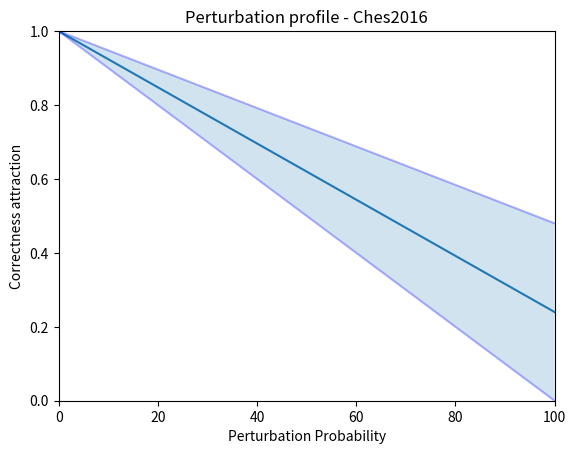
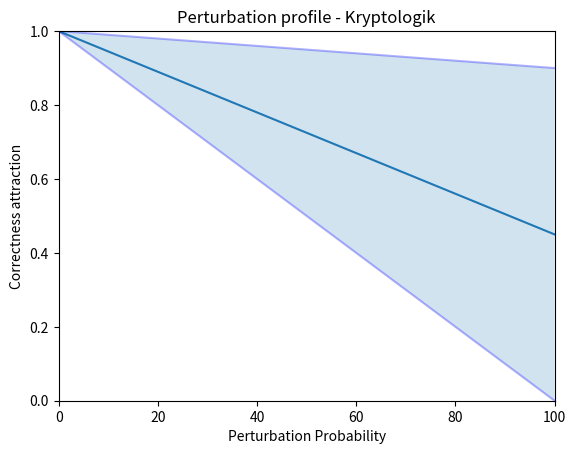
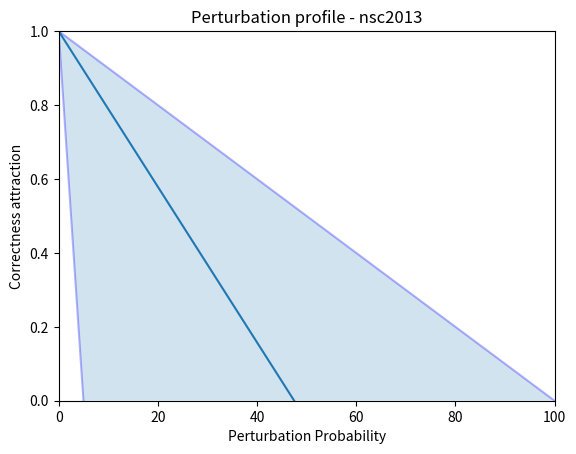

Here is the Python script that generated these plots, in order:
import matplotlib.pyplot as plt
import numpy as np
from numpy import ones,vstack
from numpy.linalg import lstsq

# Create graphs visible in Discussion. Graphs show the span of expexted correctness attraction for the different whiteboxes for different perturbation probabilities

def kxm(points):
    x_coords, y_coords = zip(*points)
    A = vstack([x_coords,ones(len(x_coords))]).T
    m, c = lstsq(A, y_coords)[0]
    print("Line Solution is y = {m}x + {c}".format(m=m,c=c))

def profile_chess():
    plt.xlabel("Perturbation Probability")
    plt.ylabel("Correctness attraction")
    plt.ylim(0, 1)
    plt.xlim(0, 100.02)
    u = [1,0.48]
    m = [1, u[1]/2]
    l = [1, 0]

    print("Upper")
    kxm([(0,1),(100, u[1])])
    print("middle")
    kxm([(0,1),( 100, u[1]/2 )])
    print("lower")
    kxm([(0,1),( 100, 0)])

    upper = plt.plot([0,100],u, color='blue', alpha=0.3) # Upper
    middle = plt.plot([0,100],m) # Middle
    lower = plt.plot([0,100],l, color='blue', alpha=0.3) # Lower

    plt.fill_between([0,100], [1,0.48], [1,0], alpha=0.2)
    plt.title("Perturbation profile - Ches2016")
    plt.savefig("profile_ches2016")
    plt.clf()


def profile_kryptologik():
    plt.xlabel("Perturbation Probability")
    plt.ylabel("Correctness attraction")
    plt.ylim(0, 1)
    plt.xlim(0, 100.02)
    u = [1, 0.9]
    m = [1, u[1]/2]
    l = [1, 0]

    upper = plt.plot([0, 100],u, color='blue', alpha=0.3) # Upper
    middle = plt.plot([0, 100],m) # Middle
    lower = plt.plot([0, 100],l , color='blue', alpha=0.3) # Lower

    plt.fill_between([0,100], u, l, alpha=0.2)
    plt.title("Perturbation profile - Kryptologik")
    plt.savefig("profile_kryptologik")
    plt.clf()

def profile_nsc():
    plt.xlabel("Perturbation Probability")
    plt.ylabel("Correctness attraction")
    plt.ylim(0, 1)
    plt.xlim(0, 100.02)

    upper = plt.plot([0, 100],[1,0], color='blue', alpha=0.3) # Upper
    middle = plt.plot([0, 95/2],[1,0]) # Middle
    lower = plt.plot([0, 5],[1,0] , color='blue', alpha=0.3) # Lower

    plt.fill([0,5,100],[1,0,0], alpha=0.2)
    plt.title("Perturbation profile - nsc2013")
    plt.savefig("profile_nsc")
    plt.clf()

def main():
    profile_chess()
    profile_kryptologik()
    profile_nsc()

main()
